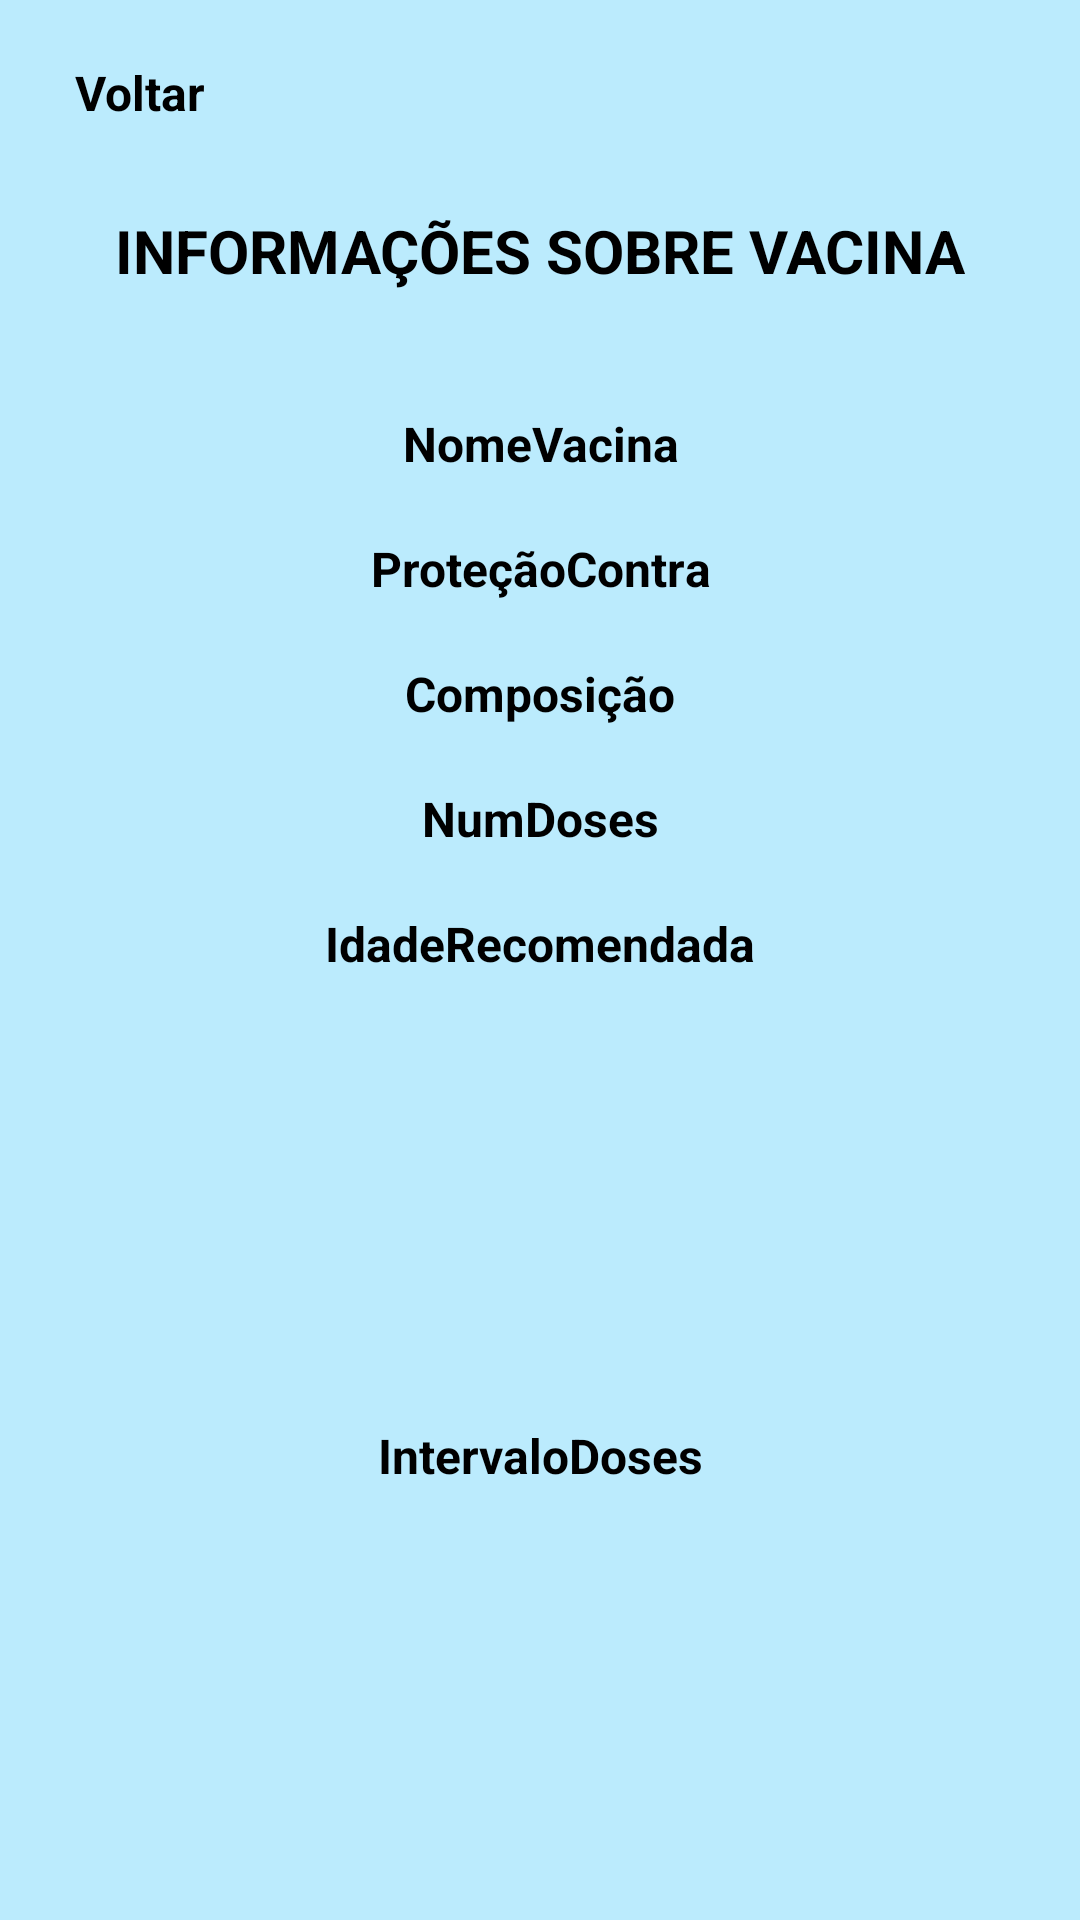

This screen was rendered from an Android layout file. Write that file and the resources it references.
<!-- AndroidManifest.xml: application theme Theme.AppTCC -->
<!-- res/layout/popup_infos_vacinas.xml -->
<?xml version="1.0" encoding="utf-8"?>
<androidx.constraintlayout.widget.ConstraintLayout xmlns:android="http://schemas.android.com/apk/res/android"
    xmlns:app="http://schemas.android.com/apk/res-auto"
    xmlns:tools="http://schemas.android.com/tools"
    android:layout_width="375dp"
    android:layout_height="wrap_content"
    android:layout_gravity="center"
    android:background="@color/cor5">

    <ImageView
        android:id="@+id/btn_popupVoltar1"
        android:layout_width="wrap_content"
        android:layout_height="wrap_content"
        android:layout_marginStart="20dp"
        android:layout_marginTop="20dp"
        app:layout_constraintStart_toStartOf="parent"
        app:layout_constraintTop_toTopOf="parent"
        app:srcCompat="@drawable/botao_voltar" />

    <TextView
        android:id="@+id/btn_popupVoltar"
        android:layout_width="wrap_content"
        android:layout_height="wrap_content"
        android:layout_marginStart="5dp"
        android:layout_marginTop="20dp"
        android:text="Voltar"
        android:textColor="#000000"
        android:textSize="16sp"
        android:textStyle="bold"
        app:layout_constraintStart_toEndOf="@+id/btn_popupVoltar1"
        app:layout_constraintTop_toTopOf="parent" />

    <TextView
        android:id="@+id/textView43"
        android:layout_width="wrap_content"
        android:layout_height="wrap_content"
        android:layout_marginTop="70dp"
        android:text="Informações sobre vacina"
        android:textAllCaps="true"
        android:textColor="#000000"
        android:textSize="20sp"
        android:textStyle="bold"
        app:layout_constraintEnd_toEndOf="parent"
        app:layout_constraintStart_toStartOf="parent"
        app:layout_constraintTop_toTopOf="parent" />

    <TextView
        android:id="@+id/txtInfos_NomeVacina"
        android:layout_width="0dp"
        android:layout_height="wrap_content"
        android:layout_marginStart="20dp"
        android:layout_marginTop="40dp"
        android:layout_marginEnd="20dp"
        android:text="NomeVacina"
        android:textAlignment="center"
        android:textColor="#000000"
        android:textSize="16sp"
        android:textStyle="bold"
        app:layout_constraintEnd_toEndOf="parent"
        app:layout_constraintStart_toStartOf="parent"
        app:layout_constraintTop_toBottomOf="@+id/textView43" />

    <TextView
        android:id="@+id/txtInfos_ProtecaoContra"
        android:layout_width="0dp"
        android:layout_height="wrap_content"
        android:layout_marginStart="20dp"
        android:layout_marginTop="20dp"
        android:layout_marginEnd="20dp"
        android:text="ProteçãoContra"
        android:textAlignment="center"
        android:textColor="#000000"
        android:textSize="16sp"
        android:textStyle="bold"
        app:layout_constraintEnd_toEndOf="parent"
        app:layout_constraintStart_toStartOf="parent"
        app:layout_constraintTop_toBottomOf="@+id/txtInfos_NomeVacina" />

    <TextView
        android:id="@+id/txtInfos_Composicao"
        android:layout_width="0dp"
        android:layout_height="wrap_content"
        android:layout_marginStart="20dp"
        android:layout_marginTop="20dp"
        android:layout_marginEnd="20dp"
        android:text="Composição"
        android:textAlignment="center"
        android:textColor="#000000"
        android:textSize="16sp"
        android:textStyle="bold"
        app:layout_constraintEnd_toEndOf="parent"
        app:layout_constraintStart_toStartOf="parent"
        app:layout_constraintTop_toBottomOf="@+id/txtInfos_ProtecaoContra" />

    <TextView
        android:id="@+id/txtInfos_NumDoses"
        android:layout_width="0dp"
        android:layout_height="wrap_content"
        android:layout_marginStart="20dp"
        android:layout_marginTop="20dp"
        android:layout_marginEnd="20dp"
        android:text="NumDoses"
        android:textAlignment="center"
        android:textColor="#000000"
        android:textSize="16sp"
        android:textStyle="bold"
        app:layout_constraintEnd_toEndOf="parent"
        app:layout_constraintStart_toStartOf="parent"
        app:layout_constraintTop_toBottomOf="@+id/txtInfos_Composicao" />

    <TextView
        android:id="@+id/txtInfos_IdadeRec"
        android:layout_width="0dp"
        android:layout_height="wrap_content"
        android:layout_marginStart="20dp"
        android:layout_marginTop="20dp"
        android:layout_marginEnd="20dp"
        android:text="IdadeRecomendada"
        android:textAlignment="center"
        android:textColor="#000000"
        android:textSize="16sp"
        android:textStyle="bold"
        app:layout_constraintEnd_toEndOf="parent"
        app:layout_constraintStart_toStartOf="parent"
        app:layout_constraintTop_toBottomOf="@+id/txtInfos_NumDoses" />

    <TextView
        android:id="@+id/txtInfos_IntervaloDoses"
        android:layout_width="0dp"
        android:layout_height="wrap_content"
        android:layout_marginStart="20dp"
        android:layout_marginTop="20dp"
        android:layout_marginEnd="20dp"
        android:layout_marginBottom="15dp"
        android:text="IntervaloDoses"
        android:textAlignment="center"
        android:textColor="#000000"
        android:textSize="16sp"
        android:textStyle="bold"
        app:layout_constraintBottom_toBottomOf="parent"
        app:layout_constraintEnd_toEndOf="parent"
        app:layout_constraintStart_toStartOf="parent"
        app:layout_constraintTop_toBottomOf="@+id/txtInfos_IdadeRec" />

</androidx.constraintlayout.widget.ConstraintLayout>
<!-- resources referenced by this layout -->
<resources>
  <color name="cor5">#BBEBFD</color>
  <style name="Theme.AppTCC" parent="Theme.MaterialComponents.DayNight.DarkActionBar">
          
          <item name="colorPrimary">@color/purple_500</item>
          <item name="colorPrimaryVariant">@color/purple_700</item>
          <item name="colorOnPrimary">@color/white</item>
          
          <item name="colorSecondary">@color/teal_200</item>
          <item name="colorSecondaryVariant">@color/teal_700</item>
          <item name="colorOnSecondary">@color/black</item>
          
          <item name="android:statusBarColor">?attr/colorPrimaryVariant</item>
          
      </style>
  <color name="purple_500">#FF6200EE</color>
  <color name="purple_700">#C2E9E4</color>
  <color name="white">#FFFFFFFF</color>
  <color name="teal_200">#FF03DAC5</color>
  <color name="teal_700">#FF018786</color>
  <color name="black">#FF000000</color>
</resources>
